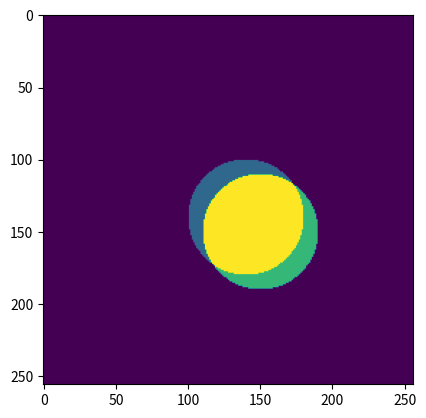
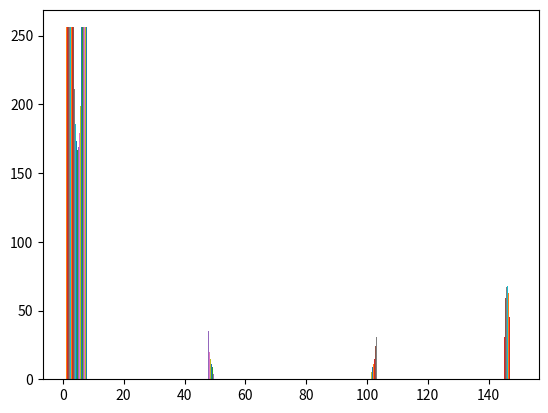

Source code (Python) for these figures, in order:
import numpy as np
import matplotlib.pyplot as plt
import math

x = np.arange(0, 256)
y = np.arange(0, 256)
arr1 = np.zeros((y.size, x.size))
arr2 = np.zeros((y.size, x.size))


cx1 = 140# x position
cy1 = 140  # y position
r1 = 40   # radius of circle
cx2 = 150
cy2 = 150
r2 = 40

intensity1 = (x[np.newaxis,:]-cx1)**2 + (y[:,np.newaxis]-cy1)**2 < r1**2
intensity2 = (x[np.newaxis,:]-cx2)**2 + (y[:,np.newaxis]-cy2)**2 < r2**2
arr1[intensity1] = 50
arr2[intensity2] = 100
arr_total = arr1+arr2
counts, bins = np.histogram(arr_total)

fig = plt.figure(1)
plt.imshow(arr_total)
fig2 = plt.figure(2)
plt.hist(arr_total, bins='auto')
print(arr1, arr1.max(), arr1.min())
print(arr2, arr2.max(), arr2.min())
plt.show()